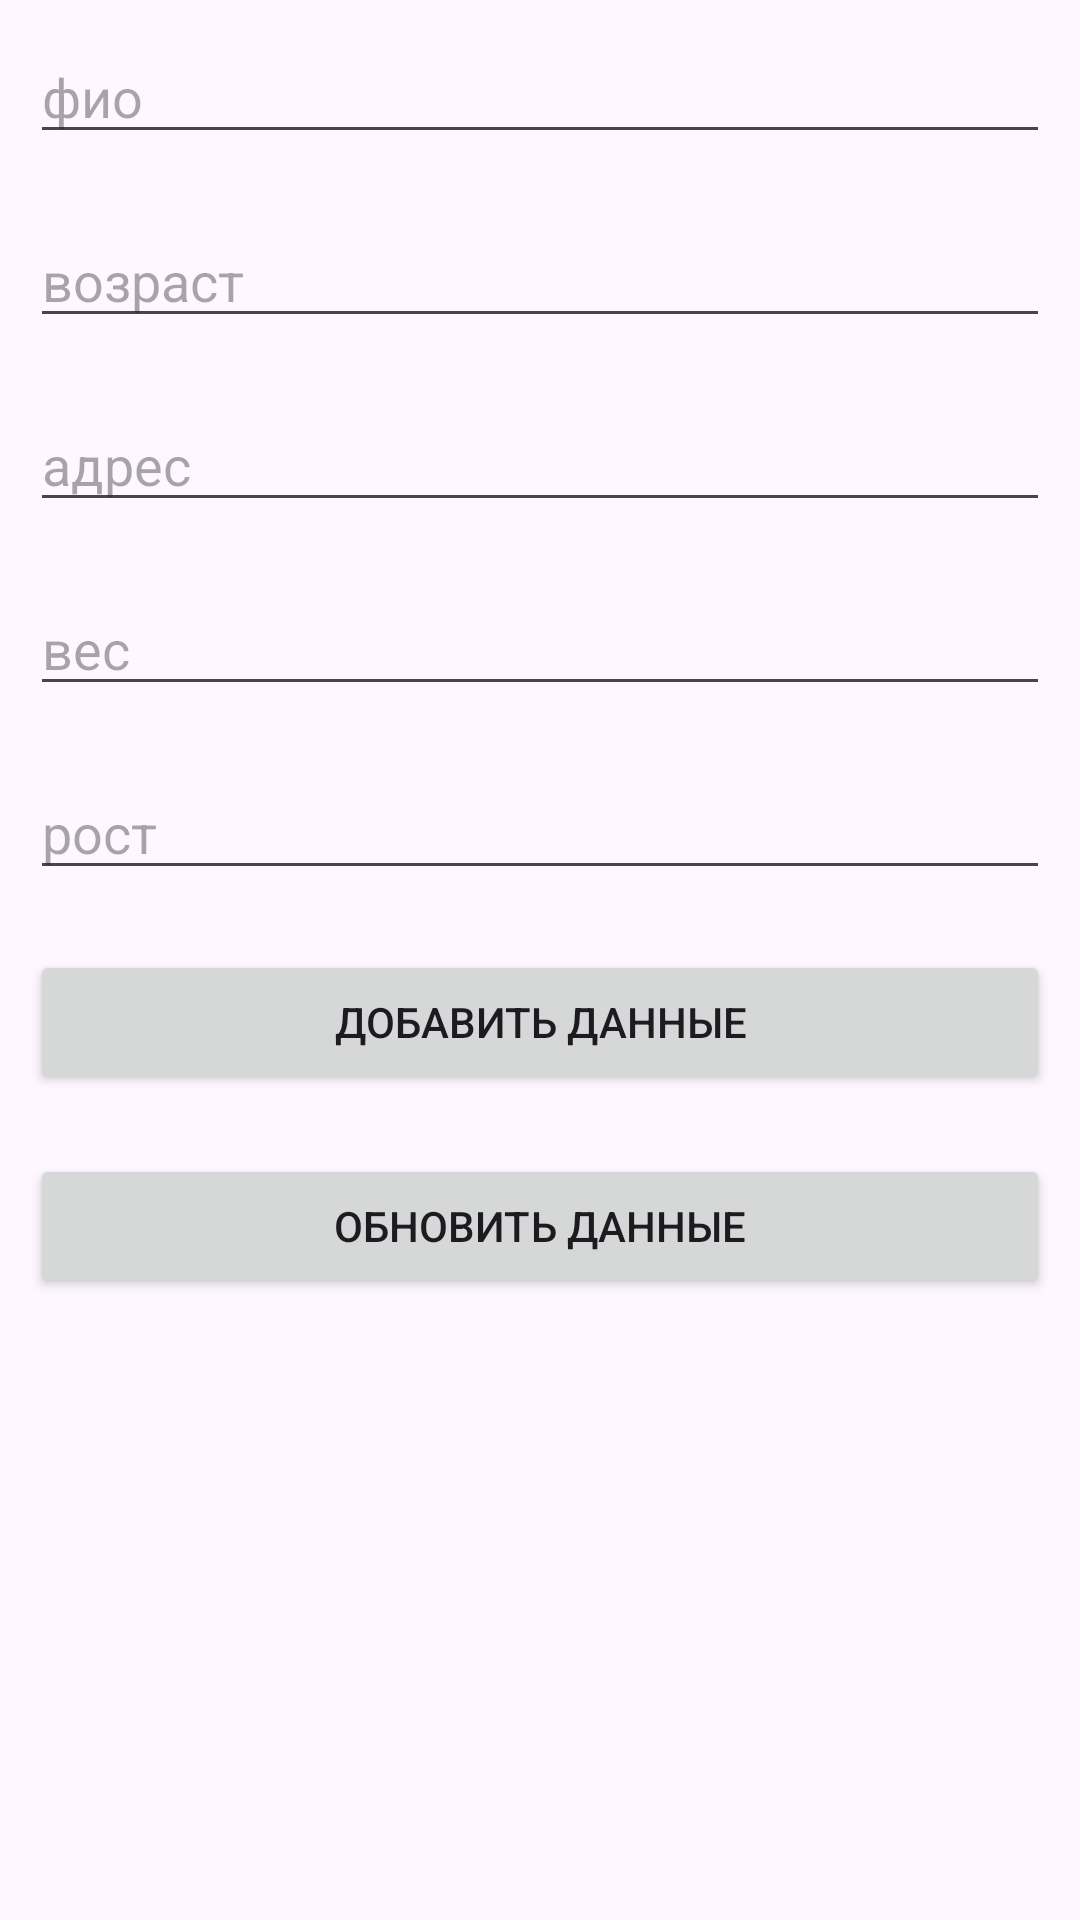

Here is an Android app screen rendered from its layout file. Give the layout XML and the strings, colors and styles it references.
<!-- AndroidManifest.xml: application theme Theme.RetrofitClientPocketbase -->
<!-- res/layout/activity_main.xml -->
<?xml version="1.0" encoding="utf-8"?>
<LinearLayout xmlns:android="http://schemas.android.com/apk/res/android"
    xmlns:app="http://schemas.android.com/apk/res-auto"
    xmlns:tools="http://schemas.android.com/tools"
    android:id="@+id/main"
    android:layout_width="match_parent"
    android:layout_height="match_parent"
    android:orientation="vertical"
    tools:context=".ui.MainActivity" >

    <EditText
        android:id="@+id/nameField"
        android:layout_width="match_parent"
        android:layout_height="wrap_content"
        android:ems="10"
        android:layout_margin="10dp"
        android:inputType="text"
        android:hint="фио"
        />

    <EditText
        android:id="@+id/ageField"
        android:layout_width="match_parent"
        android:layout_height="wrap_content"
        android:ems="10"
        android:layout_margin="10dp"
        android:inputType="text"
        android:hint="возраст"
        />

    <EditText
        android:id="@+id/addressField"
        android:layout_width="match_parent"
        android:layout_height="wrap_content"
        android:ems="10"
        android:layout_margin="10dp"
        android:inputType="text"
        android:hint="адрес"
        />

    <EditText
        android:id="@+id/weightField"
        android:layout_width="match_parent"
        android:layout_height="wrap_content"
        android:ems="10"
        android:layout_margin="10dp"
        android:inputType="text"
        android:hint="вес"
        />

    <EditText
        android:id="@+id/heightField"
        android:layout_width="match_parent"
        android:layout_height="wrap_content"
        android:ems="10"
        android:layout_margin="10dp"
        android:inputType="text"
        android:hint="рост"
        />

    <Button
        android:id="@+id/addButton"
        android:layout_width="match_parent"
        android:layout_height="wrap_content"
        android:layout_margin="10dp"
        android:text="Добавить данные" />

    <Button
        android:id="@+id/resetButton"
        android:layout_width="match_parent"
        android:layout_height="wrap_content"
        android:layout_margin="10dp"
        android:text="Обновить данные" />

    <ListView
        android:id="@+id/studentsList"
        android:layout_width="match_parent"
        android:layout_height="match_parent"
        android:layout_margin="10dp"/>

</LinearLayout>
<!-- resources referenced by this layout -->
<resources>
  <style name="Theme.RetrofitClientPocketbase" parent="Base.Theme.RetrofitClientPocketbase" />
  <style name="Base.Theme.RetrofitClientPocketbase" parent="Theme.Material3.DayNight.NoActionBar">
          
          
      </style>
</resources>
